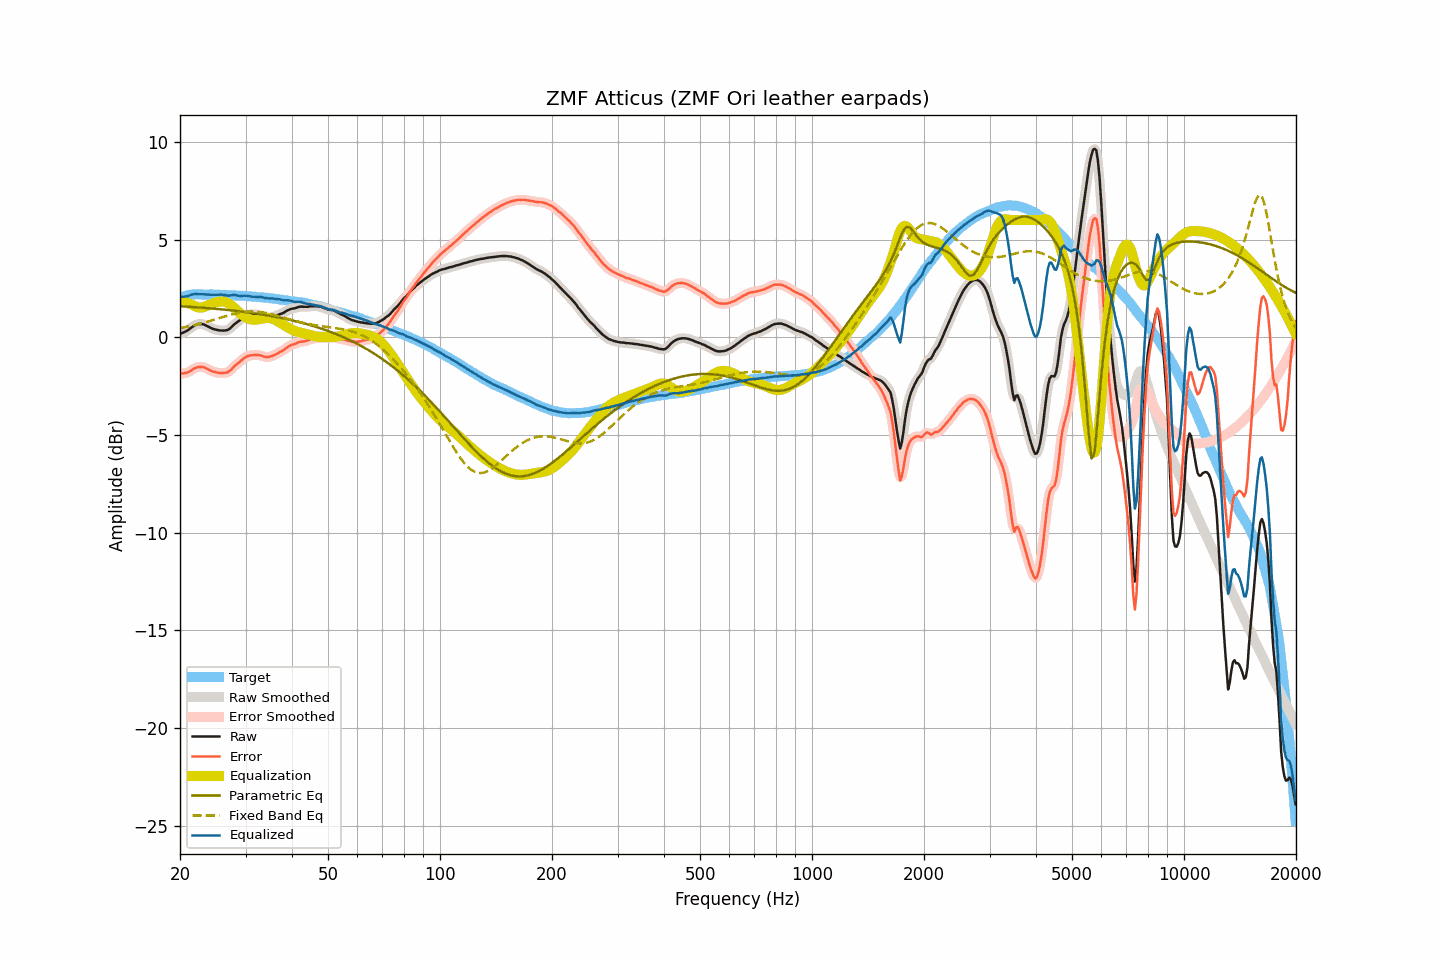

The data file committed next to this chart (first rows):
frequency, raw, smoothed, error, error_smoothed, equalization, parametric_eq, fixed_band_eq, equalized_raw, equalized_smoothed, target
20.00, 0.17, 0.17, -1.86, -1.85, 1.89, 1.59, 0.47, 2.06, 2.07, 2.03
20.20, 0.21, 0.21, -1.85, -1.85, 1.86, 1.59, 0.49, 2.07, 2.07, 2.06
20.40, 0.24, 0.24, -1.84, -1.84, 1.84, 1.58, 0.51, 2.08, 2.08, 2.09
20.61, 0.28, 0.28, -1.82, -1.83, 1.81, 1.58, 0.52, 2.09, 2.09, 2.10
20.81, 0.32, 0.32, -1.81, -1.81, 1.78, 1.57, 0.54, 2.10, 2.10, 2.14
21.02, 0.37, 0.37, -1.79, -1.78, 1.75, 1.57, 0.55, 2.12, 2.12, 2.16
21.23, 0.43, 0.43, -1.74, -1.75, 1.72, 1.56, 0.57, 2.15, 2.15, 2.17
21.44, 0.49, 0.49, -1.69, -1.69, 1.69, 1.56, 0.59, 2.18, 2.18, 2.18
21.66, 0.55, 0.55, -1.64, -1.64, 1.64, 1.55, 0.61, 2.19, 2.20, 2.19
21.87, 0.61, 0.60, -1.58, -1.59, 1.60, 1.55, 0.63, 2.22, 2.21, 2.19
22.09, 0.64, 0.64, -1.56, -1.55, 1.57, 1.54, 0.65, 2.21, 2.21, 2.20
22.31, 0.67, 0.67, -1.53, -1.53, 1.54, 1.53, 0.67, 2.21, 2.21, 2.20
22.54, 0.68, 0.68, -1.52, -1.52, 1.52, 1.53, 0.69, 2.20, 2.20, 2.20
22.76, 0.68, 0.68, -1.52, -1.51, 1.52, 1.52, 0.71, 2.20, 2.20, 2.20
22.99, 0.67, 0.67, -1.52, -1.52, 1.53, 1.52, 0.73, 2.20, 2.20, 2.19
23.22, 0.65, 0.65, -1.54, -1.54, 1.55, 1.51, 0.75, 2.20, 2.20, 2.19
23.45, 0.61, 0.61, -1.58, -1.57, 1.58, 1.50, 0.78, 2.19, 2.19, 2.19
23.69, 0.57, 0.57, -1.62, -1.61, 1.62, 1.50, 0.80, 2.19, 2.19, 2.19
23.92, 0.53, 0.53, -1.66, -1.66, 1.65, 1.49, 0.82, 2.18, 2.18, 2.19
24.16, 0.49, 0.49, -1.70, -1.70, 1.69, 1.48, 0.85, 2.18, 2.18, 2.20
24.40, 0.45, 0.45, -1.74, -1.74, 1.73, 1.48, 0.87, 2.18, 2.18, 2.19
24.65, 0.42, 0.42, -1.76, -1.76, 1.76, 1.47, 0.90, 2.18, 2.18, 2.18
24.89, 0.40, 0.40, -1.78, -1.78, 1.78, 1.46, 0.92, 2.18, 2.18, 2.18
25.14, 0.38, 0.38, -1.80, -1.80, 1.80, 1.45, 0.95, 2.19, 2.18, 2.18
25.39, 0.36, 0.36, -1.82, -1.82, 1.82, 1.45, 0.97, 2.18, 2.18, 2.18
25.65, 0.35, 0.35, -1.83, -1.82, 1.83, 1.44, 1.00, 2.18, 2.18, 2.18
25.91, 0.35, 0.35, -1.82, -1.83, 1.83, 1.43, 1.02, 2.19, 2.18, 2.17
26.16, 0.34, 0.34, -1.83, -1.82, 1.83, 1.42, 1.05, 2.17, 2.17, 2.17
26.43, 0.35, 0.35, -1.82, -1.82, 1.81, 1.41, 1.07, 2.16, 2.16, 2.17
26.69, 0.36, 0.36, -1.80, -1.80, 1.78, 1.41, 1.10, 2.14, 2.15, 2.16
26.96, 0.39, 0.40, -1.77, -1.77, 1.74, 1.40, 1.12, 2.13, 2.14, 2.16
27.23, 0.45, 0.45, -1.71, -1.71, 1.69, 1.39, 1.14, 2.14, 2.14, 2.16
27.50, 0.52, 0.52, -1.64, -1.64, 1.63, 1.38, 1.16, 2.15, 2.15, 2.16
27.77, 0.60, 0.60, -1.55, -1.55, 1.56, 1.37, 1.19, 2.17, 2.16, 2.15
28.05, 0.68, 0.67, -1.47, -1.47, 1.49, 1.36, 1.21, 2.17, 2.16, 2.15
28.33, 0.74, 0.74, -1.40, -1.40, 1.41, 1.35, 1.22, 2.15, 2.15, 2.14
28.62, 0.80, 0.80, -1.34, -1.33, 1.33, 1.34, 1.24, 2.13, 2.13, 2.14
28.90, 0.86, 0.86, -1.27, -1.27, 1.26, 1.33, 1.26, 2.12, 2.12, 2.13
29.19, 0.93, 0.93, -1.19, -1.20, 1.19, 1.32, 1.27, 2.12, 2.12, 2.12
29.48, 1.00, 1.00, -1.13, -1.13, 1.12, 1.31, 1.29, 2.13, 2.12, 2.13
29.78, 1.06, 1.06, -1.06, -1.06, 1.07, 1.30, 1.30, 2.13, 2.13, 2.12
30.08, 1.11, 1.11, -1.01, -1.01, 1.02, 1.29, 1.31, 2.13, 2.13, 2.12
30.38, 1.14, 1.14, -0.96, -0.97, 0.98, 1.28, 1.31, 2.12, 2.12, 2.10
30.68, 1.16, 1.16, -0.94, -0.94, 0.95, 1.27, 1.32, 2.11, 2.11, 2.10
30.99, 1.17, 1.17, -0.92, -0.92, 0.92, 1.26, 1.32, 2.09, 2.09, 2.09
31.30, 1.17, 1.18, -0.92, -0.91, 0.91, 1.24, 1.32, 2.08, 2.08, 2.09
31.61, 1.18, 1.18, -0.91, -0.91, 0.90, 1.23, 1.32, 2.08, 2.07, 2.09
31.93, 1.17, 1.17, -0.90, -0.90, 0.90, 1.22, 1.32, 2.07, 2.07, 2.07
32.24, 1.16, 1.16, -0.90, -0.90, 0.91, 1.21, 1.31, 2.07, 2.07, 2.06
32.57, 1.15, 1.15, -0.91, -0.91, 0.92, 1.20, 1.30, 2.07, 2.07, 2.06
32.89, 1.13, 1.13, -0.93, -0.92, 0.94, 1.18, 1.29, 2.07, 2.07, 2.06
33.22, 1.10, 1.10, -0.94, -0.95, 0.96, 1.17, 1.28, 2.06, 2.05, 2.04
33.55, 1.06, 1.06, -0.98, -0.98, 0.97, 1.16, 1.27, 2.03, 2.03, 2.04
33.89, 1.02, 1.03, -1.01, -1.00, 0.99, 1.14, 1.25, 2.01, 2.02, 2.03
34.23, 1.01, 1.01, -1.01, -1.01, 0.99, 1.13, 1.24, 2.01, 2.00, 2.02
34.57, 1.00, 1.00, -1.01, -1.01, 0.99, 1.11, 1.22, 1.99, 2.00, 2.01
34.92, 1.01, 1.01, -0.99, -0.99, 0.98, 1.10, 1.20, 1.99, 2.00, 2.00
35.27, 1.03, 1.03, -0.96, -0.96, 0.96, 1.09, 1.18, 1.99, 1.99, 2.00
35.62, 1.05, 1.05, -0.93, -0.93, 0.93, 1.07, 1.16, 1.98, 1.98, 1.98
35.97, 1.07, 1.08, -0.90, -0.90, 0.90, 1.05, 1.14, 1.97, 1.97, 1.97
... 635 more rows
